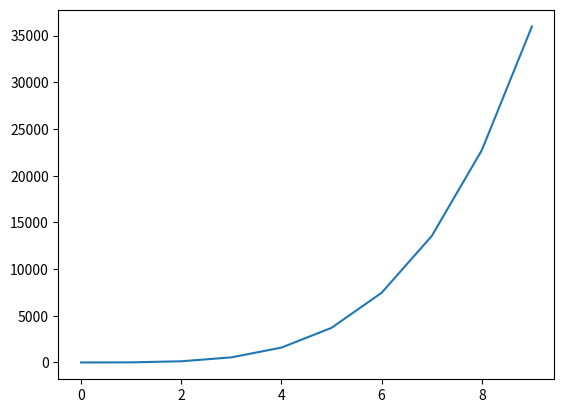

This chart was generated by the following Python code:
import matplotlib.pyplot as plt
import numpy as np


def plotPolynomial(x):
    pass


def PolyCoefficients(x, coeffs):
    """ Returns a polynomial for ``x`` values for the ``coeffs`` provided.

    The coefficients must be in ascending order (``x**0`` to ``x**o``).
    """
    o = len(coeffs)
    y = 0
    for i in range(o):
        y += coeffs[i]*x**i
    return y


x = np.linspace(0, 9, 10)
coeffs = [1, 2, 3, 4, 5]
plt.plot(x, PolyCoefficients(x, coeffs))
plt.show()
